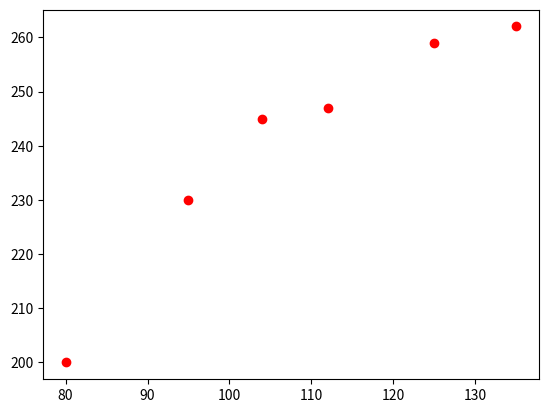

Source code (Python):
# -*- coding = utf-8 -*-
# @Time:2023/2/28 20:42
# [redacted]
# @File:predict_model.py

import matplotlib.pyplot as plt
import numpy as np

data=np.array(
    [[80,200],
     [95,230],
     [104,245],
     [112,247],
     [125,259],
     [135,262]]
)

X=data[:,0]
Y=data[:,1]
plt.scatter(X,Y,c="red")
plt.show()

import itertools
com_lists=list(itertools.combinations(data,2))
print(com_lists)

ms=[]
bs=[]
for comlist in com_lists:
    x1,y1=comlist[0]
    x2,y2=comlist[1]
    m=(y2-y1)/(x2-x1)
    b=y1-m*x1
    ms.append(m)
    bs.append(b)
print(ms)
print(bs)

m,b=np.mean(ms),np.mean(bs)

x=140
predict_fx=m*x+b
print(f'当x=140时,f(x)={predict_fx}')

